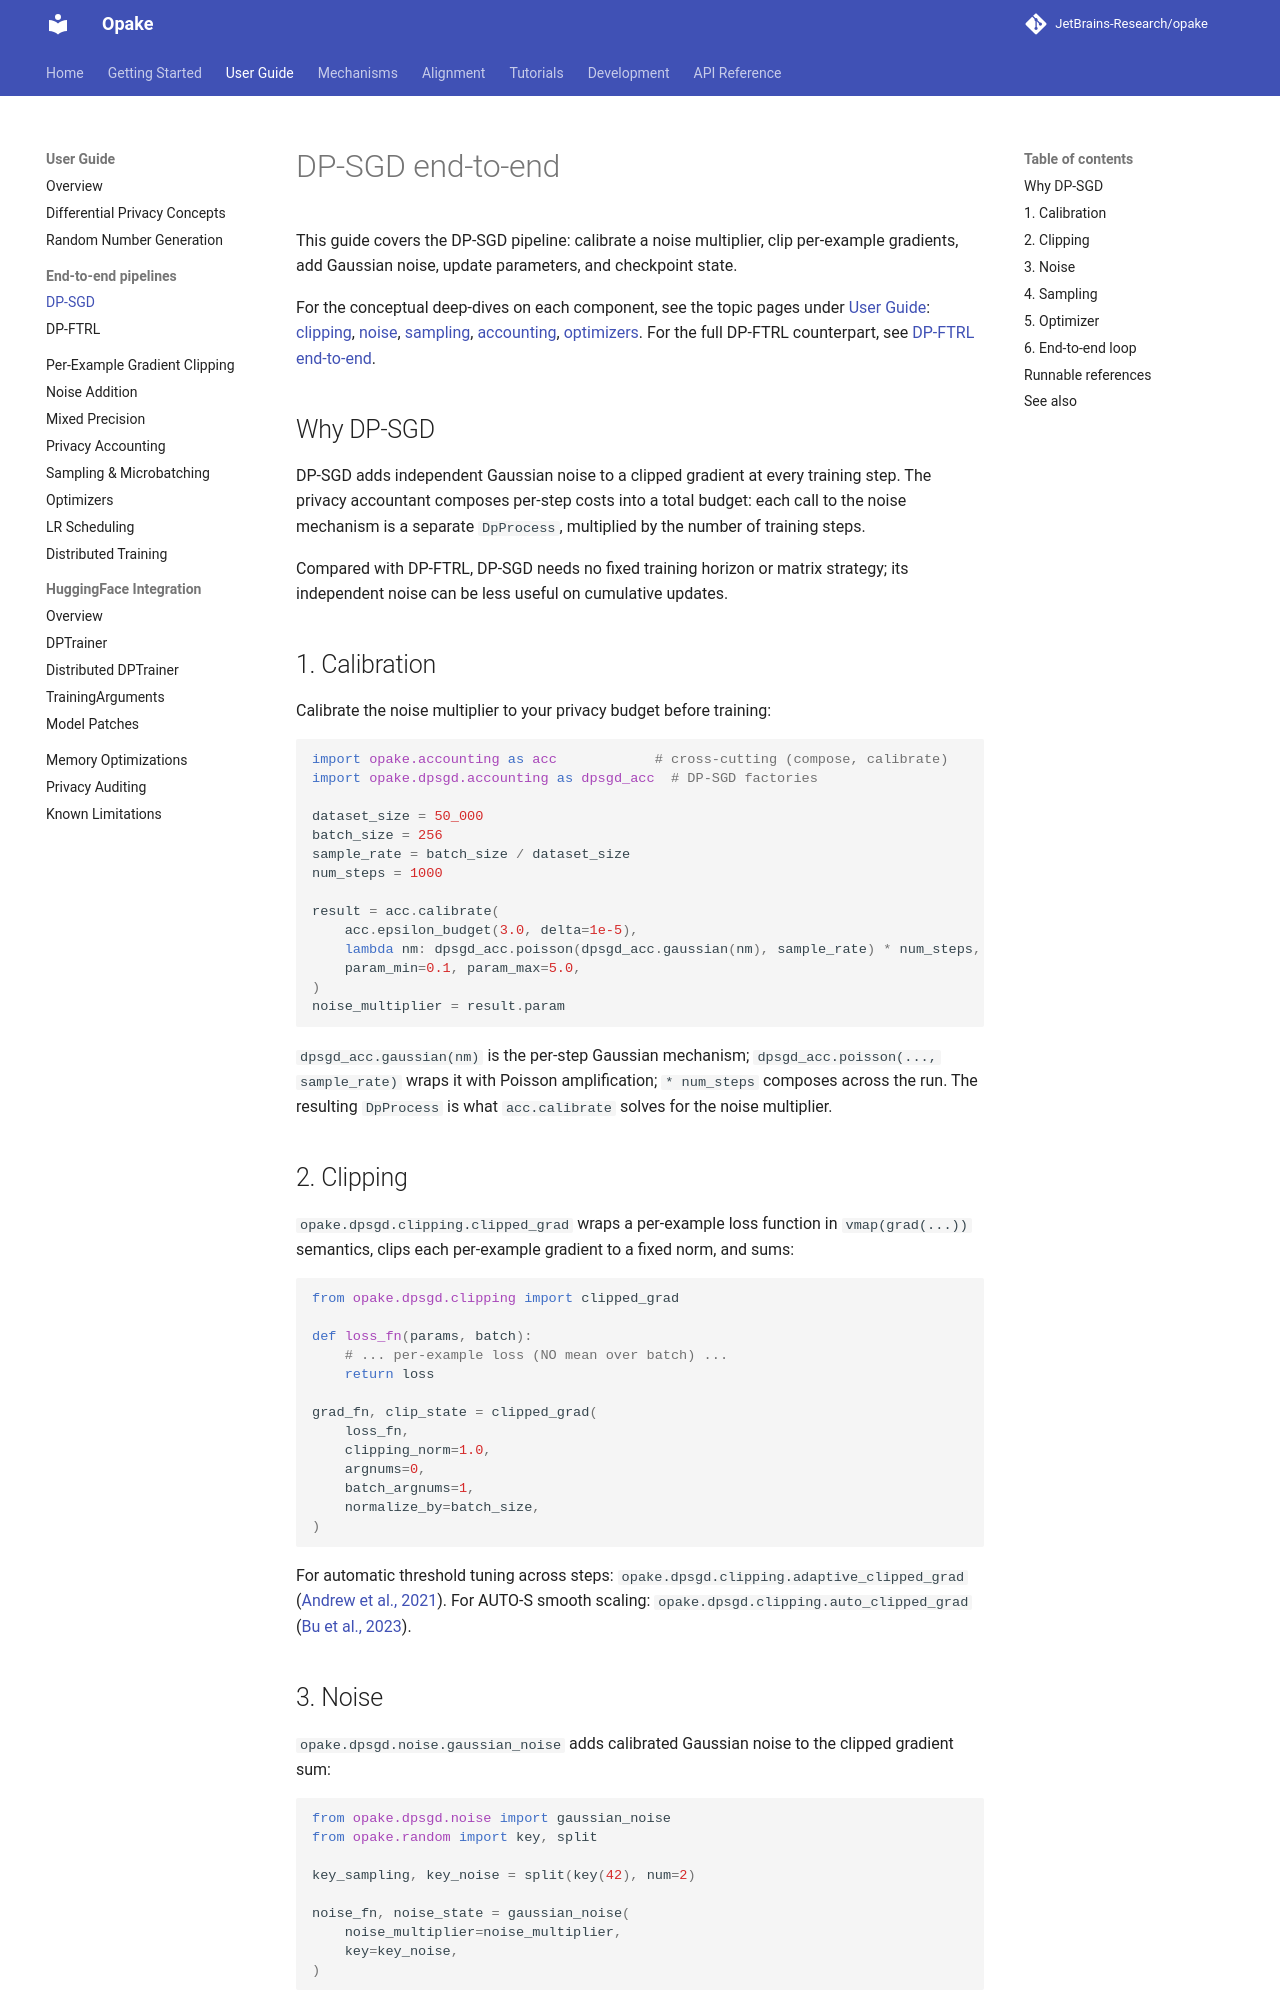

repository: JetBrains-Research/opake · page: 0.16.0/user-guide/dp-sgd/index.html · generator: mkdocs

# DP-SGD end-to-end

This guide covers the DP-SGD pipeline: calibrate a noise multiplier,
clip per-example gradients, add Gaussian noise, update parameters, and
checkpoint state.

For the conceptual deep-dives on each component, see the topic pages
under [User Guide](index.md): [clipping](clipping.md),
[noise](noise.md), [sampling](sampling.md), [accounting](accounting.md),
[optimizers](optimizers.md). For the full DP-FTRL counterpart, see
[DP-FTRL end-to-end](dp-ftrl.md).

## Why DP-SGD

DP-SGD adds independent Gaussian noise to a clipped gradient at every
training step. The privacy accountant composes per-step costs into a
total budget: each call to the noise mechanism is a separate
`DpProcess`, multiplied by the number of training steps.

Compared with DP-FTRL, DP-SGD needs no fixed training horizon or
matrix strategy; its independent noise can be less useful on cumulative
updates.

## 1. Calibration

Calibrate the noise multiplier to your privacy budget before training:

```python
import opake.accounting as acc            # cross-cutting (compose, calibrate)
import opake.dpsgd.accounting as dpsgd_acc  # DP-SGD factories

dataset_size = 50_000
batch_size = 256
sample_rate = batch_size / dataset_size
num_steps = 1000

result = acc.calibrate(
    acc.epsilon_budget(3.0, delta=1e-5),
    lambda nm: dpsgd_acc.poisson(dpsgd_acc.gaussian(nm), sample_rate) * num_steps,
    param_min=0.1, param_max=5.0,
)
noise_multiplier = result.param
```

`dpsgd_acc.gaussian(nm)` is the per-step Gaussian mechanism;
`dpsgd_acc.poisson(..., sample_rate)` wraps it with Poisson
amplification; `* num_steps` composes across the run. The resulting
`DpProcess` is what `acc.calibrate` solves for the noise multiplier.

## 2. Clipping

`opake.dpsgd.clipping.clipped_grad` wraps a per-example loss
function in `vmap(grad(...))` semantics, clips each per-example
gradient to a fixed norm, and sums:

```python
from opake.dpsgd.clipping import clipped_grad

def loss_fn(params, batch):
    # ... per-example loss (NO mean over batch) ...
    return loss

grad_fn, clip_state = clipped_grad(
    loss_fn,
    clipping_norm=1.0,
    argnums=0,
    batch_argnums=1,
    normalize_by=batch_size,
)
```

For automatic threshold tuning across steps:
`opake.dpsgd.clipping.adaptive_clipped_grad`
([Andrew et al., 2021](https://arxiv.org/abs/1905.03871)).
For AUTO-S smooth scaling: `opake.dpsgd.clipping.auto_clipped_grad`
([Bu et al., 2023](https://arxiv.org/abs/2206.07136)).

## 3. Noise

`opake.dpsgd.noise.gaussian_noise` adds calibrated Gaussian noise to
the clipped gradient sum:

```python
from opake.dpsgd.noise import gaussian_noise
from opake.random import key, split

key_sampling, key_noise = split(key(42), num=2)

noise_fn, noise_state = gaussian_noise(
    noise_multiplier=noise_multiplier,
    key=key_noise,
)
```
